Labelled photos from "images", an image-classification folder in sunyongke/woodRecognition. The possible labels are: Cassia siamea, Cinnamomum camphora, Dalbergia bariensis, Dalbergia cochinchinensis, Dalbergia fusca, Dalbergia latifolia, Dalbergia odorifera, Dalbergia oliveri, Diospyros ebenum, Excentrodendron hsienmu, Intsia spp, Mesua ferrea, Pterocarpus erinaceus, Pterocarpus indicus, Pterocarpus macrocarpus, Pterocarpus santalinus, Taiwania flousiana, Tectona grandis, Terminalia myriocarpa, Terminalia tomentosa, Xylia dolabriformis.

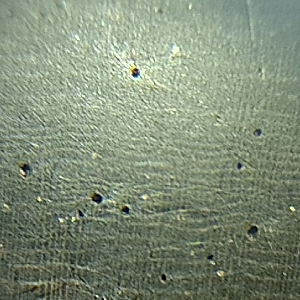
Label: Dalbergia fusca

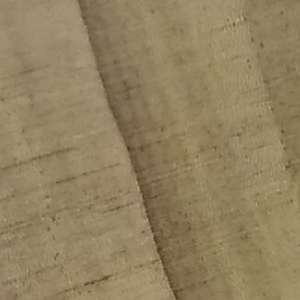
Label: Taiwania flousiana

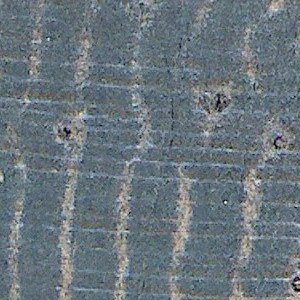
Label: Cassia siamea

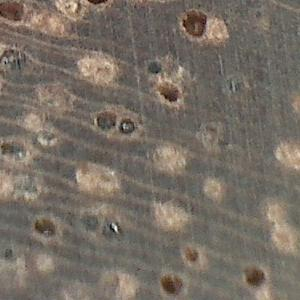
Label: Xylia dolabriformis

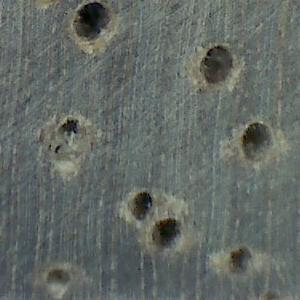
Label: Terminalia myriocarpa

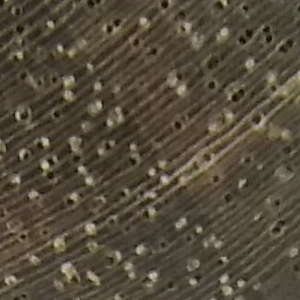
Label: Excentrodendron hsienmu
